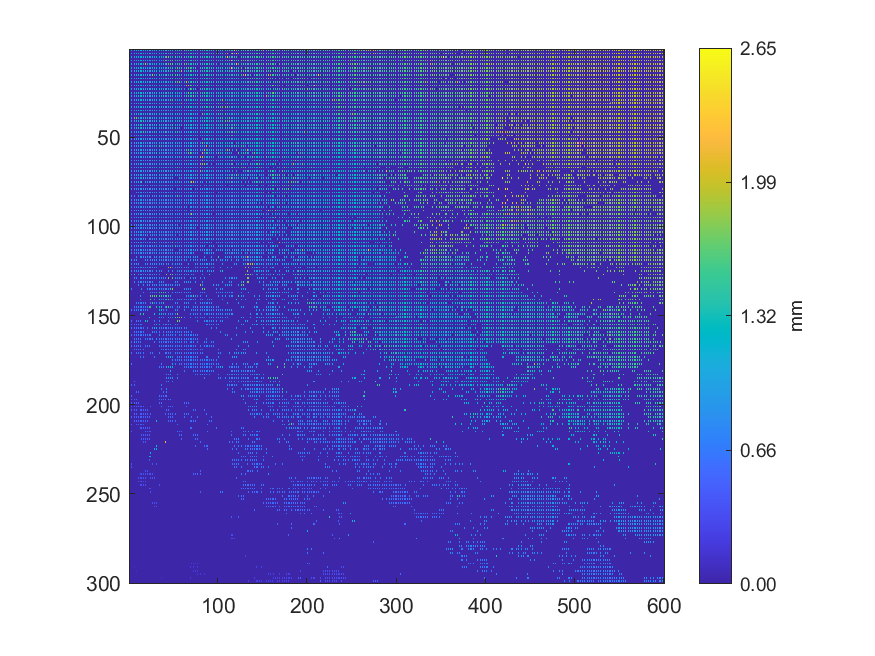

The file beside this chart, header and first rows:
1.16948, 0, 1.17055, 0, 1.17287, 0, 1.26125, 0, 1.17525, 0, 1.17888, 0, 1.18083, 0, 1.18235, 0, 1.18545, 0, 1.18515, 0, 1.18766, 0, 1.1911, 0
0, 0, 0, 0, 0, 0, 0, 0, 0, 0, 0, 0, 0, 0, 0, 0, 0, 0, 0, 0, 0, 0, 0, 0
1.272, 0, 1.165, 0, 1.167, 0, 1.169, 0, 1.171, 0, 1.175, 0, 1.175, 0, 1.177, 0, 1.184, 0, 1.184, 0, 1.185, 0, 1.188, 0
0, 0, 0, 0, 0, 0, 0, 0, 0, 0, 0, 0, 0, 0, 0, 0, 0, 0, 0, 0, 0, 0, 0, 0
1.157, 0, 1.237, 0, 1.16, 0, 1.231, 0, 1.214, 0, 1.163, 0, 1.209, 0, 1.212, 0, 1.173, 0, 1.231, 0, 1.321, 0, 1.251, 0
0, 0, 0, 0, 0, 0, 0, 0, 0, 0, 0, 0, 0, 0, 0, 0, 0, 0, 0, 0, 0, 0, 0, 0
1.149, 0, 1.148, 0, 1.251, 0, 1.152, 0, 1.151, 0, 1.258, 0, 1.153, 0, 1.206, 0, 1.159, 0, 1.161, 0, 1.167, 0, 1.234, 0
0, 0, 0, 0, 0, 0, 0, 0, 0, 0, 0, 0, 0, 0, 0, 0, 0, 0, 0, 0, 0, 0, 0, 0
1.267, 0, 1.139, 0, 1.139, 0, 1.139, 0, 1.14, 0, 1.145, 0, 1.143, 0, 1.232, 0, 1.234, 0, 2.054, 0, 1.158, 0, 1.208, 0
0, 0, 0, 0, 0, 0, 0, 0, 0, 0, 0, 0, 0, 0, 0, 0, 0, 0, 0, 0, 0, 0, 0, 0
1.295, 0, 1.224, 0, 1.234, 0, 1.233, 0, 1.131, 0, 1.231, 0, 1.224, 0, 1.226, 0, 1.14, 0, 1.244, 0, 1.147, 0, 1.222, 0
0, 0, 0, 0, 0, 0, 0, 0, 0, 0, 0, 0, 0, 0, 0, 0, 0, 0, 0, 0, 0, 0, 0, 0
1.289, 0, 1.114, 0, 1.115, 0, 1.116, 0, 1.241, 0, 1.119, 0, 1.259, 0, 1.13, 0, 1.241, 0, 1.139, 0, 1.142, 0, 1.149, 0
0, 0, 0, 0, 0, 0, 0, 0, 0, 0, 0, 0, 0, 0, 0, 0, 0, 0, 0, 0, 0, 0, 0, 0
1.105, 0, 1.105, 0, 1.108, 0, 1.11, 0, 1.114, 0, 1.119, 0, 1.123, 0, 1.127, 0, 1.133, 0, 1.216, 0, 1.142, 0, 1.141, 0
0, 0, 0, 0, 0, 0, 0, 0, 0, 0, 0, 0, 0, 0, 0, 0, 0, 0, 0, 0, 0, 0, 0, 0
1.169, 0, 1.103, 0, 1.103, 0, 1.109, 0, 1.112, 0, 1.275, 0, 1.122, 0, 1.124, 0, 1.129, 0, 1.132, 0, 1.136, 0, 1.138, 0
0, 0, 0, 0, 0, 0, 0, 0, 0, 0, 0, 0, 0, 0, 0, 0, 0, 0, 0, 0, 0, 0, 0, 0
1.161, 0, 1.154, 0, 1.175, 0, 1.181, 0, 1.257, 0, 1.111, 0, 1.116, 0, 1.226, 0, 1.254, 0, 1.126, 0, 1.288, 0, 1.175, 0
0, 0, 0, 0, 0, 0, 0, 0, 0, 0, 0, 0, 0, 0, 0, 0, 0, 0, 0, 0, 0, 0, 0, 0
1.082, 0, 1.083, 0, 1.183, 0, 1.202, 0, 1.104, 0, 1.104, 0, 1.108, 0, 1.111, 0, 1.119, 0, 1.12, 0, 1.122, 0, 1.125, 0
0, 0, 0, 0, 0, 0, 0, 0, 0, 0, 0, 0, 0, 0, 0, 0, 0, 0, 0, 0, 0, 0, 0, 0
1.082, 0, 1.084, 0, 1.085, 0, 1.093, 0, 1.098, 0, 1.214, 0, 1.106, 0, 1.11, 0, 1.114, 0, 1.113, 0, 1.116, 0, 1.118, 0
0, 0, 0, 0, 0, 0, 0, 0, 0, 0, 0, 0, 0, 0, 0, 0, 0, 0, 0, 0, 0, 0, 0, 0
1.089, 0, 1.091, 0, 1.09, 0, 1.222, 0, 1.215, 0, 1.216, 0, 1.192, 0, 1.111, 0, 1.114, 0, 1.116, 0, 1.119, 0, 1.117, 0
0, 0, 0, 0, 0, 0, 0, 0, 0, 0, 0, 0, 0, 0, 0, 0, 0, 0, 0, 0, 0, 0, 0, 0
1.09, 0, 1.091, 0, 1.094, 0, 1.094, 0, 1.096, 0, 1.101, 0, 1.29, 0, 1.285, 0, 1.285, 0, 1.117, 0, 1.118, 0, 1.119, 0
0, 0, 0, 0, 0, 0, 0, 0, 0, 0, 0, 0, 0, 0, 0, 0, 0, 0, 0, 0, 0, 0, 0, 0
1.087, 0, 1.088, 0, 1.092, 0, 1.095, 0, 1.098, 0, 1.101, 0, 1.105, 0, 1.109, 0, 1.111, 0, 1.115, 0, 1.117, 0, 1.12, 0
0, 0, 0, 0, 0, 0, 0, 0, 0, 0, 0, 0, 0, 0, 0, 0, 0, 0, 0, 0, 0, 0, 0, 0
1.082, 0, 1.083, 0, 1.087, 0, 1.091, 0, 1.095, 0, 1.098, 0, 1.101, 0, 1.105, 0, 1.109, 0, 1.112, 0, 1.113, 0, 1.115, 0
0, 0, 0, 0, 0, 0, 0, 0, 0, 0, 0, 0, 0, 0, 0, 0, 0, 0, 0, 0, 0, 0, 0, 0
1.075, 0, 1.08, 0, 1.084, 0, 1.085, 0, 1.091, 0, 1.093, 0, 1.096, 0, 1.21, 0, 1.102, 0, 1.105, 0, 1.162, 0, 1.111, 0
0, 0, 0, 0, 0, 0, 0, 0, 0, 0, 0, 0, 0, 0, 0, 0, 0, 0, 0, 0, 0, 0, 0, 0
1.073, 0, 1.073, 0, 1.077, 0, 1.243, 0, 1.244, 0, 1.261, 0, 1.089, 0, 1.178, 0, 1.241, 0, 1.099, 0, 1.101, 0, 1.106, 0
0, 0, 0, 0, 0, 0, 0, 0, 0, 0, 0, 0, 0, 0, 0, 0, 0, 0, 0, 0, 0, 0, 0, 0
1.063, 0, 1.065, 0, 1.07, 0, 1.072, 0, 1.073, 0, 1.265, 0, 1.091, 0, 1.083, 0, 1.087, 0, 1.282, 0, 1.091, 0, 1.093, 0
0, 0, 0, 0, 0, 0, 0, 0, 0, 0, 0, 0, 0, 0, 0, 0, 0, 0, 0, 0, 0, 0, 0, 0
1.224, 0, 1.057, 0, 1.058, 0, 1.745, 0, 1.745, 0, 1.159, 0, 1.067, 0, 1.068, 0, 1.072, 0, 1.431, 0, 1.076, 0, 1.322, 0
0, 0, 0, 0, 0, 0, 0, 0, 0, 0, 0, 0, 0, 0, 0, 0, 0, 0, 0, 0, 0, 0, 0, 0
1.04, 0, 1.044, 0, 1.043, 0, 1.044, 0, 1.14, 0, 1.126, 0, 1.117, 0, 1.395, 0, 1.382, 0, 1.058, 0, 1.116, 0, 1.064, 0
0, 0, 0, 0, 0, 0, 0, 0, 0, 0, 0, 0, 0, 0, 0, 0, 0, 0, 0, 0, 0, 0, 0, 0
1.251, 0, 1.026, 0, 1.027, 0, 1.029, 0, 1.03, 0, 1.121, 0, 1.44, 0, 1.117, 0, 1.037, 0, 1.076, 0, 1.074, 0, 1.102, 0
0, 0, 0, 0, 0, 0, 0, 0, 0, 0, 0, 0, 0, 0, 0, 0, 0, 0, 0, 0, 0, 0, 0, 0
1.599, 0, 1.01, 0, 1.013, 0, 1.011, 0, 1.323, 0, 1.337, 0, 1.016, 0, 1.361, 0, 1.02, 0, 1.06, 0, 1.025, 0, 1.043, 0
0, 0, 0, 0, 0, 0, 0, 0, 0, 0, 0, 0, 0, 0, 0, 0, 0, 0, 0, 0, 0, 0, 0, 0
0.9937, 0, 0.9941, 0, 0.9991, 0, 1.013, 0, 1.003, 0, 1.006, 0, 1.004, 0, 1.003, 0, 1.537, 0, 1.378, 0, 1.05, 0, 1.04, 0
0, 0, 0, 0, 0, 0, 0, 0, 0, 0, 0, 0, 0, 0, 0, 0, 0, 0, 0, 0, 0, 0, 0, 0
0.9891, 0, 0.9847, 0, 0.9866, 0, 0.9884, 0, 0.9911, 0, 0.993, 0, 0.9932, 0, 0.9942, 0, 0.9937, 0, 0.9912, 0, 1.187, 0, 1.163, 0
0, 0, 0, 0, 0, 0, 0, 0, 0, 0, 0, 0, 0, 0, 0, 0, 0, 0, 0, 0, 0, 0, 0, 0
0.991, 0, 0.9775, 0, 0.9809, 0, 0.9821, 0, 0.9839, 0, 0.9841, 0, 0.9844, 0, 0.984, 0, 0.9857, 0, 0.9909, 0, 0.9833, 0, 1.036, 0
0, 0, 0, 0, 0, 0, 0, 0, 0, 0, 0, 0, 0, 0, 0, 0, 0, 0, 0, 0, 0, 0, 0, 0
0.9717, 0, 0.9724, 0, 0.9736, 0, 0.9768, 0, 1.035, 0, 0.9765, 0, 0.9822, 0, 0.9765, 0, 0.9751, 0, 0.9732, 0, 0.974, 0, 1.053, 0
0, 0, 0, 0, 0, 0, 0, 0, 0, 0, 0, 0, 0, 0, 0, 0, 0, 0, 0, 0, 0, 0, 0, 0
0.965, 0, 0.967, 0, 0.9691, 0, 0.9701, 0, 0.9688, 0, 0.97, 0, 0.9691, 0, 0.9677, 0, 0.9637, 0, 0.9623, 0, 0.9638, 0, 0.965, 0
0, 0, 0, 0, 0, 0, 0, 0, 0, 0, 0, 0, 0, 0, 0, 0, 0, 0, 0, 0, 0, 0, 0, 0
0.9621, 0, 0.9624, 0, 0.9613, 0, 0.9655, 0, 0.9656, 0, 0.965, 0, 0.9598, 0, 0.9603, 0, 0.9607, 0, 0.9594, 0, 0.9613, 0, 1.051, 0
0, 0, 0, 0, 0, 0, 0, 0, 0, 0, 0, 0, 0, 0, 0, 0, 0, 0, 0, 0, 0, 0, 0, 0
0.9569, 0, 0.9593, 0, 0.9583, 0, 0.9595, 0, 0.9607, 0, 0.96, 0, 0.96, 0, 0.9605, 0, 0.9607, 0, 0.9628, 0, 0.9632, 0, 0.9651, 0
0, 0, 0, 0, 0, 0, 0, 0, 0, 0, 0, 0, 0, 0, 0, 0, 0, 0, 0, 0, 0, 0, 0, 0
0.9519, 0, 1.008, 0, 0.9549, 0, 0.9566, 0, 0.9575, 0, 0.9597, 0, 0.9577, 0, 0.957, 0, 0.9578, 0, 0.96, 0, 0.9603, 0, 0.9617, 0
... 239 more rows
